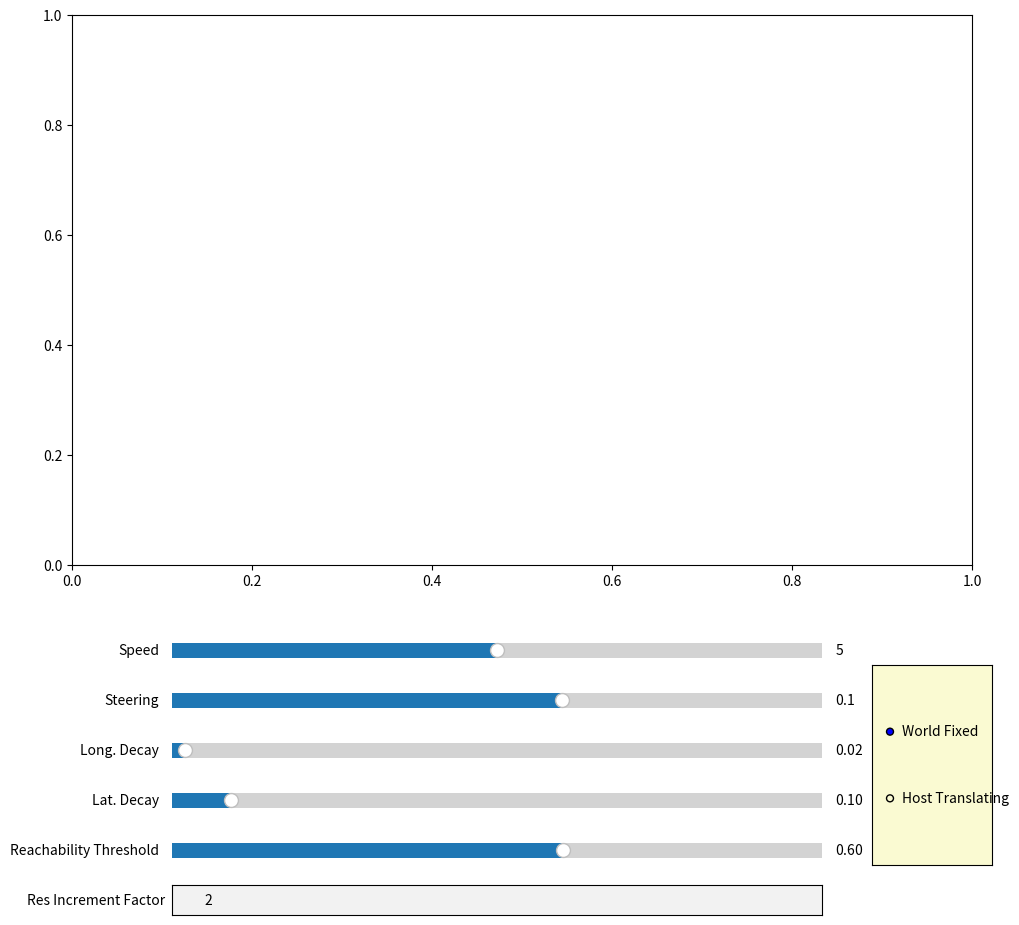

Write Python code to recreate this figure.
import numpy as np
from scipy.ndimage import zoom
import matplotlib.pyplot as plt
from matplotlib.ticker import MultipleLocator
from matplotlib.widgets import Slider, RadioButtons, TextBox
from matplotlib.animation import FuncAnimation
from matplotlib.patches import Rectangle
from matplotlib.collections import LineCollection


class VehicleGridVisualizer:
    def __init__(self):
        # Vehicle parameters
        self.L = 4.0  # Vehicle length
        self.W = 2.0  # Vehicle width

        # Grid parameters
        self.grid_side_length_m = 40.0
        self.resolution = 1.0
        self.grid_size = int(self.grid_side_length_m/self.resolution)

        # Initial State [x, y, heading]
        self.state = np.array([self.grid_side_length_m/2, self.grid_side_length_m/2, 0.0])

        # Trajectory prediction parameters
        self.pred_time = 6.0
        self.pred_steps = 60
        self.dt = 0.1  # Simulation time step

        self.setup_plot()

        self.is_paused = False

    def on_key(self, event):
        if event.key == ' ':  # Press Spacebar to toggle pause/resume
            if self.anim.running:
                self.anim.event_source.stop()
                self.anim.running = False
            else:
                self.anim.event_source.start()
                self.anim.running = True

    def setup_plot(self):
        # Setup Figure and Subplots
        self.fig = plt.figure(figsize=(10, 10))
        self.ax = self.fig.add_axes([0.05, 0.4, 0.9, 0.55])

        # Setup GUI Control Axes
        ax_color = 'lightgoldenrodyellow'
        self.ax_v = self.fig.add_axes([0.15, 0.30, 0.65, 0.03], facecolor=ax_color)
        self.ax_steer = self.fig.add_axes([0.15, 0.25, 0.65, 0.03], facecolor=ax_color)
        self.ax_decay_s = self.fig.add_axes([0.15, 0.20, 0.65, 0.03], facecolor=ax_color)
        self.ax_decay_lat = self.fig.add_axes([0.15, 0.15, 0.65, 0.03], facecolor=ax_color)
        self.ax_thresh = self.fig.add_axes([0.15, 0.10, 0.65, 0.03], facecolor=ax_color)
        self.ax_radio = self.fig.add_axes([0.85, 0.10, 0.12, 0.20], facecolor=ax_color)
        self.ax_res = self.fig.add_axes([0.15, 0.05, 0.65, 0.03], facecolor=ax_color)

        # Sliders
        self.sl_v = Slider(self.ax_v, 'Speed', -5.0, 15.0, valinit=5.0)
        self.sl_steer = Slider(self.ax_steer, 'Steering', -0.5, 0.5, valinit=0.1)
        self.sl_decay_s = Slider(self.ax_decay_s, 'Long. Decay', 0.01, 0.5, valinit=0.02)
        self.sl_decay_lat = Slider(self.ax_decay_lat, 'Lat. Decay', 0.01, 1.0, valinit=0.1)
        self.sl_thresh = Slider(self.ax_thresh, 'Reachability Threshold', 0.01, 0.99, valinit=0.6)
        # Resolution increment factor for area-of-interest (enter integer)
        self.res_text = TextBox(self.ax_res, 'Res Increment Factor', initial='2')

        # Radio Buttons for Grid Mode
        self.radio = RadioButtons(self.ax_radio, ('World Fixed', 'Host Translating'))

        # Animation hook
        self.anim = FuncAnimation(self.fig, self.update, interval=50, blit=False, cache_frame_data=False)

    def predict_trajectory(self, state, v, steer):
        """ Predicts the path ahead based on current speed and steering. """
        x, y, theta = state
        traj_x, traj_y = [x], [y]

        for _ in range(self.pred_steps):
            theta += (v / self.L) * np.tan(steer) * (self.pred_time / self.pred_steps)
            x += v * np.cos(theta) * (self.pred_time / self.pred_steps)
            y += v * np.sin(theta) * (self.pred_time / self.pred_steps)
            traj_x.append(x)
            traj_y.append(y)

        return np.array(traj_x), np.array(traj_y)

    def compute_reachability(self, X, Y, traj_x, traj_y, v):
        """ Computes the heat map for the grid. """
        # Flatten grid for vectorized distance calculation
        x_flat = X.flatten()
        y_flat = Y.flatten()

        # Compute distances from every grid cell to every point in the trajectory
        dx = x_flat[:, np.newaxis] - traj_x[np.newaxis, :]
        dy = y_flat[:, np.newaxis] - traj_y[np.newaxis, :]
        dist_sq = dx ** 2 + dy ** 2

        # Find closest trajectory point for each grid cell
        min_idx = np.argmin(dist_sq, axis=1)
        min_dist = np.sqrt(np.take_along_axis(dist_sq, min_idx[:, np.newaxis], axis=1).flatten())

        # Compute longitudinal distance (s) along the path
        # Multiply by approx step distance
        step_dist = v * (self.pred_time / self.pred_steps) if v != 0 else 0
        s_dist = min_idx * step_dist

        # Compute effective lateral distance (ignoring distance inside vehicle width)
        lat_eff = np.maximum(0, min_dist - (self.W / 2))

        # Compute heat with Exponential decay
        k_s = self.sl_decay_s.val
        k_lat = self.sl_decay_lat.val

        heat_flat = np.exp(-k_s * s_dist) * np.exp(-k_lat * lat_eff ** 2)

        # Hard cut-off if behind the vehicle or beyond prediction horizon
        heat_flat[s_dist > (self.pred_time * abs(v))] = 0.0

        return heat_flat.reshape(X.shape)

    def update(self, frame):
        if hasattr(self, 'fine_grid_lines') and self.fine_grid_lines is not None:
            self.fine_grid_lines.remove()
            self.fine_grid_lines = None

        v = self.sl_v.val
        steer = self.sl_steer.val
        thresh = self.sl_thresh.val
        mode = self.radio.value_selected

        # 1. Kinematic Update (update host vehicle position)
        self.state[2] += (v / self.L) * np.tan(steer) * self.dt
        self.state[0] += v * np.cos(self.state[2]) * self.dt
        self.state[1] += v * np.sin(self.state[2]) * self.dt

        # Wrap around for World Fixed mode to prevent driving off completely
        if mode == 'World Fixed':
            self.state[0] = self.state[0] % 100
            self.state[1] = self.state[1] % 100

        x, y, theta = self.state

        # 2. Determine Grid Extents based on Mode
        if mode == 'World Fixed':
            grid_x_min, grid_x_max = 0, self.grid_side_length_m
            grid_y_min, grid_y_max = 0, self.grid_side_length_m
        else:
            # Translating grid (no rotation)
            grid_x_min, grid_x_max = x - self.grid_side_length_m/2, x + self.grid_side_length_m/2
            grid_y_min, grid_y_max = y - self.grid_side_length_m/2, y + self.grid_side_length_m/2

        x_lin = np.linspace(grid_x_min, grid_x_max, self.grid_size)
        y_lin = np.linspace(grid_y_min, grid_y_max, self.grid_size)
        X, Y = np.meshgrid(x_lin, y_lin)

        # 3. Predict Trajectory & Compute Heatmap
        traj_x, traj_y = self.predict_trajectory(self.state, v, steer)
        R = self.compute_reachability(X, Y, traj_x, traj_y, v)

        reachable_cells = np.sum(R >= thresh)

        total_cells = R.size

        ref_factor = int(float(self.res_text.text))

        adaptive_cells = (
            total_cells
            - reachable_cells
            + reachable_cells * ref_factor**2
        )

        full_fine_cells = total_cells * ref_factor**2

        # CSI
        csi = (
            1.0 -
            adaptive_cells / full_fine_cells
        ) * 100.0

        # ARG
        arg = adaptive_cells / total_cells

        # DRC
        drc = reachable_cells / total_cells * 100.0

        # Value Gain per Cell
        vgc_adaptive = reachable_cells / adaptive_cells
        vgc_fullfine = reachable_cells / full_fine_cells

        vgc_gain = (
            vgc_adaptive /
            max(vgc_fullfine, 1e-6)
        )

        metrics = (
            f"CSI : {csi:.1f}%\n"
            f"ARG : {arg:.2f}x\n"
            f"DRC : {drc:.1f}%\n"
            f"VGC : {vgc_gain:.2f}x"
        )

        
        

        # 4. Draw Everything
        self.ax.clear()
        # Show pause/continue hint

        self.ax.text(
                    0.02,
                    0.95,
                    metrics,
                    transform=self.ax.transAxes,
                    color='white',
                    fontsize=10,
                    verticalalignment='top',
                    bbox=dict(facecolor='black', alpha=0.7)
                )

        
        # self.ax.text(
        #     0.01,
        #     0.99,
        #     "Space bar: pause/continue",
        #     transform=self.ax.transAxes,
        #     va='top',
        #     ha='left',
        #     color='white',
        #     fontsize=10,
        #     bbox=dict(facecolor='black', alpha=0.6, edgecolor='none', pad=4),
        #     zorder=10,
        # )
        self.ax.set_title("Vehicle Reachability Grid Prediction")
        self.ax.xaxis.set_major_locator(MultipleLocator(self.resolution))
        self.ax.yaxis.set_major_locator(MultipleLocator(self.resolution))
        self.ax.set_xticklabels([])
        self.ax.set_yticklabels([])

        # Create a copy of R and mask out values that are nearly 0 (e.g., less than 0.01)
        epsilon = 0.01
        R_masked = np.ma.masked_where(np.abs(R) < epsilon, R)

        # Configure the colormap to render masked/transparent values cleanly
        cmap = plt.get_cmap('jet').copy()
        cmap.set_bad(color='none')  # Makes masked values completely transparent

        # Plot Heatmap (Blue to Red)
        pcm = self.ax.pcolormesh(X, Y, R_masked, cmap='jet', vmin=0.0, vmax=1.0, edgecolors='red', shading='auto', linewidth=0.2)

        # Plot Threshold Boundary & highlight "Double Resolution" zone using hatching
        if R.min() < thresh < R.max():
            # Solid Yellow Boundary
            self.ax.contour(X, Y, R, levels=[thresh], colors='yellow', linewidths=2.5)
            rows, cols = R.shape
            try:
                resolution_increment_factor = int(float(self.res_text.text))
                if resolution_increment_factor < 1:
                    resolution_increment_factor = 1
            except Exception:
                resolution_increment_factor = 2

            for i in range(rows-1):
                for j in range(cols-1):
                    if R[i, j] >= thresh:
                        # Get the 4 corners of this cell
                        x0, x1 = X[i, j] - self.resolution/2.0, X[i, j] + self.resolution/2.0
                        y0, y1 = Y[i, j] - self.resolution/2.0, Y[i, j] + self.resolution/2.0

                        # Create minigrid inside the cell
                        x_mini_lin = np.linspace(x0, x1, resolution_increment_factor + 1)
                        y_mini_lin = np.linspace(y0, y1, resolution_increment_factor + 1)

                        X_mini, Y_mini = np.meshgrid(x_mini_lin, y_mini_lin)

                        # Plot horizontal grid lines of the mini-grid
                        for r in range(X_mini.shape[0]):
                            self.ax.plot(X_mini[r, :], Y_mini[r, :], color='black', linewidth=1.0, alpha=1.0)

                        # Plot vertical grid lines of the mini-grid
                        for c in range(X_mini.shape[1]):
                            self.ax.plot(X_mini[:, c], Y_mini[:, c], color='black', linewidth=1.0, alpha=1.0)


        # Plot Vehicle Body
        # Compute bottom-left corner from center
        bl_x = x - (self.L / 2) * np.cos(theta) + (self.W / 2) * np.sin(theta)
        bl_y = y - (self.L / 2) * np.sin(theta) - (self.W / 2) * np.cos(theta)

        rect = Rectangle((bl_x, bl_y), self.L, self.W, angle=np.degrees(theta),
                         edgecolor='white', facecolor='black', lw=2, zorder=5)
        self.ax.add_patch(rect)

        # Plot Trajectory Line
        self.ax.plot(traj_x, traj_y, color='white', linestyle='--', linewidth=2, zorder=4)

        # Set limits
        self.ax.set_xlim(grid_x_min, grid_x_max)
        self.ax.set_ylim(grid_y_min, grid_y_max)
        self.ax.set_aspect('equal')
        self.ax.grid(True, color='white', alpha=0.2)

        self.anim.running = True
        self.fig.canvas.mpl_connect('key_press_event', self.on_key)


if __name__ == '__main__':
    viz = VehicleGridVisualizer()

    plt.show()
